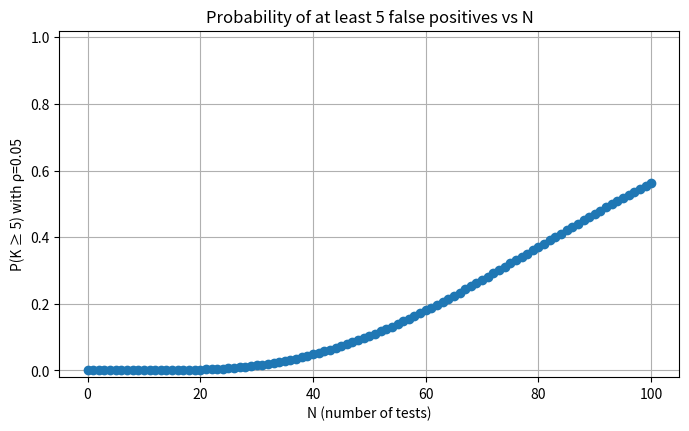

This chart was generated by the following Python code:
# -*- coding: utf-8 -*-
"""
Created on Mon Sep 26 12:52:48 2022

[redacted]
"""

# =============================================================================
# #usage:
# #    n1 = 4
# #    k1 = np.random.binomial(n1, 0.2)
# #    [q1,b,Prior] = bayesian_bino(n1,k1)
# #    print(q1)
#     
# #    n2 = 5
# #    k2 = np.random.binomial(n2, 0.2)
# #    [q2,b,Prior] = bayesian_bino(n2,k2, Prior = Prior)
# #    print(q2)
#     
# #    n = 4
# #    q = 0.2
# #    k = np.random.binomial(n, q)
# #    [q,b,Prior] = bayesian_bino(n,k)
# #    for i in range(10):
# #        k = np.random.binomial(n, q)
# #        [q,b,Prior] = bayesian_bino(n,k, Prior = Prior)
# #        print(q)
# 
# =============================================================================
import numpy as np
import matplotlib.pyplot as plt

def bayesian_bino(n, k, CI = 0.68, **Prior):


    
    dq     = 1/(1000*n)
    q      = np.arange(0,1,dq)
    #qGuess = k/n
    
    if Prior:
        P        = Prior['Prior']
        [nr, nc] = P.shape
        if nr < nc:
            P = np.transpose(P)
        yint = np.interp(q, P[:,0], P[:,1])
    else:
        yint = 1
    
    #uniform prior
    Pu     = (q**k)*(1 - q)**(n - k) * yint
    C      = np.trapz(Pu,q)#for normalization: first y, then x 
    Pu     = Pu/C #normalizing pdf for conf int
    whereq = Pu.argmax()#getting index and value of most likely q and Pu
    maxPu  = Pu.max()
    maxq   = q[whereq]
    
    #determining errors (gauss approx of pdf)
    sig_q  = (maxq*(1-maxq)/n)**0.5
    
    ###########################################################################
    #determining errors from actual integral
    #right tail
    d1     = 0
    intv1  = 0
    d2     = 1
    intv2  = 0
    
    sumintv = intv1 + intv2
    
    while (sumintv < CI*0.999): #I leave a margin here in order to account for 
                                #numerical inacurracy
        if (whereq+d1<len(q)):
            
            d1     = d1 + 1
            indi   = np.arange(whereq, whereq+d1,1)
            intv1  = sum(Pu[indi])*dq
    #left tail
        if (whereq+d2>0):
            
            d2      = d2 - 1
            indi    = np.arange(whereq+d2,whereq,1)
            intv2   = sum(Pu[indi])*dq
            
        sumintv = intv1 + intv2

    idxU    = whereq + d1
    qUP     = q[idxU]
    idxL    = whereq+d2
    qLO     = q[idxL]
    diff_up = qUP - maxq
    diff_do = maxq - qLO
    
    
###############################################################################
#####the ploting part##########################################################

        
    xtofill     = q[np.arange(idxL,idxU,1)]
    ytofill     = Pu[np.arange(idxL,idxU,1)]
    ytofill[0]  = 0
    ytofill[-1] = 0
        
    plt.plot(q,Pu, color = 'black')
    plt.xlabel('estimated q')
    plt.ylabel('P(q|data)')
    plt.fill(xtofill, ytofill, facecolor = 'black', alpha = 0.02)
    plt.plot([qLO, qLO],[0,Pu[idxL]],'k-')
    plt.plot([qUP, qUP],[0,Pu[idxU]],'k-')
    plt.plot([maxq, maxq],[0,maxPu],'k--')
    plt.title('$q = %1.2f ^{+ %1.2f}_{-%1.2f}$' % (maxq, \
                  diff_up, diff_do))
    plt.show()
        

    return([qLO, maxq, qUP], sig_q, np.array([q,Pu]))

###############################################################################
import numpy as np
import matplotlib.pyplot as plt

import numpy as np
import matplotlib.pyplot as plt

def bayesian_poiss(data, CI = 0.68, plot=True, **Prior):
    """
    params: 
        data: list or 1D np.ndarray of data.
        CI: Confidence interval for lower to upper bound, defaults to 0.68
        plot: whether to plot the figure. Do not change
        Prior: Allows an input for a prior.
    
    returns: ([lambda lower bound (float), lambda max (float), lambda upper bound (float)], 
              np.array(lambda, P(lambda)) (N x 2 ndarray))
    lambda max here denotes the lambda at which P(lambda | data) is maximized.
    The plot should plot P(lambda | data) as well as shade the range between lambda lower bound and lambda upper bound
    """


    max_l_range = max(20, 4 * np.mean(data)) if mean_data > 0 else 20
    num_steps = 2000
    dl = max_l_range / num_steps
    l = np.arange(dl, max_l_range, dl)

    if Prior:
        P = Prior['Prior']
        if P.shape[0] < P.shape[1]:
            P = P.T
        yint = np.interp(l, P[:,0], P[:,1])
    else:
        yint = 1
    
    N = len(data)
    sum_x = np.sum(data)
    
    with np.errstate(divide='ignore', over='ignore', invalid='ignore'):
        Pu = (l**sum_x) * np.exp(-N * l) * yint
    
    Pu[~np.isfinite(Pu)] = 0
    
    C = np.trapz(Pu, l)
    if C == 0:
        C = 1.0 # Avoid division by zero if posterior is zero everywhere
    Pu = Pu / C
    
    where_l = Pu.argmax()
    max_l = l[where_l]
    
    d1 = 0
    intv1 = 0
    d2 = 1
    intv2 = 0
    sumintv = 0
    
    while (sumintv < CI*0.999):
        if (where_l + d1 < len(l)):
            d1 = d1 + 1
            indi = np.arange(where_l, where_l + d1, 1)
            intv1 = sum(Pu[indi]) * dl
        if (where_l + d2 > 0):
            d2 = d2 - 1
            indi = np.arange(where_l + d2, where_l, 1)
            intv2 = sum(Pu[indi]) * dl
        sumintv = intv1 + intv2

    idxU = min(where_l + d1, len(l) - 1)
    l_UP = l[idxU]
    idxL = max(where_l + d2, 0)
    l_LO = l[idxL]

###############################################################################
#####the ploting part##########################################################

    if plot:
        plt.figure(figsize=(10, 6))
        
        plt.plot(l, Pu, color='black', label='Posterior $P(\lambda|D)$')
        
        fill_indices = np.arange(idxL, idxU + 1)
        plt.fill_between(l[fill_indices], Pu[fill_indices], 
                         color='gray', alpha=0.4, label=f'{int(CI*100)}% Credible Interval')
        
        plt.axvline(max_l, color='red', linestyle='--', label=f'Max $\lambda = {max_l:.2f}$')
        plt.axvline(l_LO, color='blue', linestyle=':', label=f'Lower bound = {l_LO:.2f}')
        plt.axvline(l_UP, color='blue', linestyle=':', label=f'Upper bound = {l_UP:.2f}')
        
        plt.xlabel('Parameter $\lambda$')
        plt.ylabel('Posterior Probability Density $P(\lambda|data, I)$')
        diff_up = l_UP - max_l
        diff_do = max_l - l_LO
        plt.title(f'Bayesian Estimation for Poisson Parameter\n'
                  f'$\lambda = {max_l:.2f}^{{+{diff_up:.2f}}}_{{-{diff_do:.2f}}}$')
        plt.legend()
        plt.grid(True, linestyle=':', alpha=0.5)
        
        plt.show()

    bounds = [l_LO, max_l, l_UP]
    posterior_array = np.vstack((l, Pu)).T

    return (bounds, posterior_array)


#########################################################################

import math
import matplotlib.pyplot as plt

def prob_at_least_n(N, n, rho):
    """
    计算在 N 次独立检验中至少出现 n 个假阳性的概率（精确二项求和）。
    N: 非负整数
    n: 非负整数，要求至少 n 个
    rho: 单次假阳性概率（0 <= rho <= 1）
    """
    if n <= 0:
        return 1.0
    if n > N:
        return 0.0
    # 使用 1 - CDF(n-1) 的形式以减少求和量（和从 0 到 n-1）
    cdf = 0.0
    for k in range(0, n):
        cdf += math.comb(N, k) * (rho**k) * ((1-rho)**(N-k))
    return 1.0 - cdf

def plot_P_vs_N(N_max, n, rho):
    """
    画出 P(N) = Prob(at least n false positives after N tests) 的曲线，
    N 从 0 到 N_max。
    """
    N_vals = list(range(N_max + 1))
    P_vals = [prob_at_least_n(N, n, rho) for N in N_vals]

    plt.figure(figsize=(8,4.5))
    plt.plot(N_vals, P_vals, marker='o', linestyle='-')
    plt.xlabel("N (number of tests)")
    plt.ylabel(f"P(K ≥ {n}) with ρ={rho}")
    plt.title(f"Probability of at least {n} false positives vs N")
    plt.grid(True)
    plt.ylim(-0.02, 1.02)
    plt.show()

# 示例调用
if __name__ == "__main__":
    plot_P_vs_N(N_max=100, n=5, rho=0.05)
